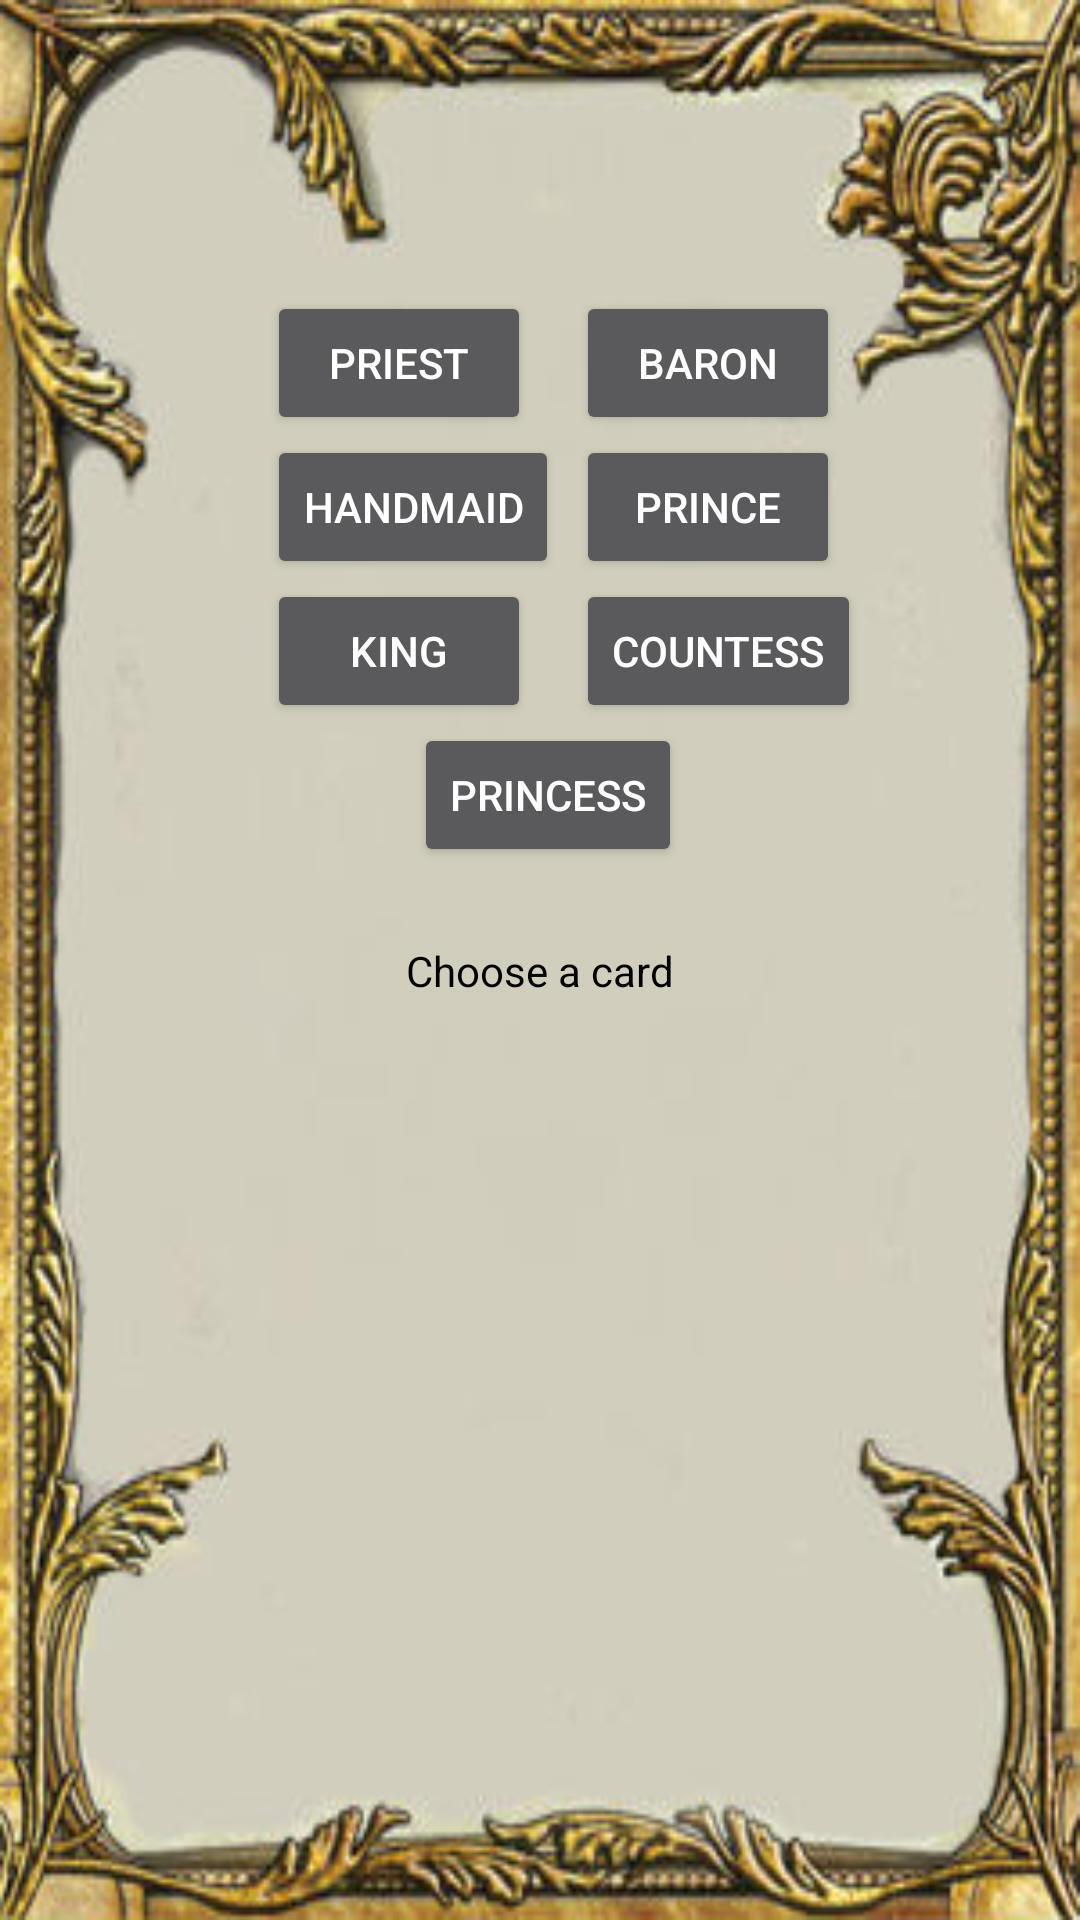

The Android layout XML behind this screen, and the referenced resources:
<!-- AndroidManifest.xml: application theme Theme.AppCompat.light -->
<!-- res/layout/guard.xml -->
<?xml version="1.0" encoding="utf-8"?>
<RelativeLayout xmlns:android="http://schemas.android.com/apk/res/android"
    android:orientation="vertical" android:layout_width="match_parent"
    android:layout_height="match_parent"
    android:background="@drawable/background1">

    <Button
        android:text="Priest"
        android:layout_width="wrap_content"
        android:layout_height="wrap_content"
        android:layout_marginLeft="89dp"
        android:layout_marginStart="89dp"
        android:id="@+id/priestChoice"
        android:layout_alignParentTop="true"
        android:layout_alignParentLeft="true"
        android:layout_alignParentStart="true"
        android:layout_marginTop="97dp"
        android:tag="2"/>

    <Button
        android:text="Handmaid"
        android:layout_width="wrap_content"
        android:layout_height="wrap_content"
        android:layout_below="@+id/priestChoice"
        android:layout_alignLeft="@+id/priestChoice"
        android:layout_alignStart="@+id/priestChoice"
        android:id="@+id/handmaidChoice"
        android:tag="4"/>

    <Button
        android:text="Prince"
        android:layout_width="wrap_content"
        android:layout_height="wrap_content"
        android:layout_below="@+id/priestChoice"
        android:layout_alignRight="@+id/baronChoice"
        android:layout_alignEnd="@+id/baronChoice"
        android:id="@+id/princeChoice"
        android:tag="5"/>

    <Button
        android:text="Baron"
        android:layout_width="wrap_content"
        android:layout_height="wrap_content"
        android:id="@+id/baronChoice"
        android:layout_above="@+id/princeChoice"
        android:layout_toRightOf="@+id/priestChoice"
        android:layout_toEndOf="@+id/priestChoice"
        android:layout_marginLeft="15dp"
        android:layout_marginStart="15dp"
        android:tag="3"/>

    <Button
        android:text="King"
        android:layout_width="wrap_content"
        android:layout_height="wrap_content"
        android:layout_below="@+id/handmaidChoice"
        android:layout_alignLeft="@+id/handmaidChoice"
        android:layout_alignStart="@+id/handmaidChoice"
        android:id="@+id/kingChoice"
        android:tag="6"/>

    <Button
        android:text="Countess"
        android:layout_width="wrap_content"
        android:layout_height="wrap_content"
        android:layout_below="@+id/princeChoice"
        android:layout_alignLeft="@+id/princeChoice"
        android:layout_alignStart="@+id/princeChoice"
        android:id="@+id/countessChoice"
        android:tag="7"/>

    <Button
        android:text="Princess"
        android:layout_width="wrap_content"
        android:layout_height="wrap_content"
        android:layout_marginLeft="49dp"
        android:layout_marginStart="49dp"
        android:id="@+id/princessChoice"
        android:layout_below="@+id/kingChoice"
        android:layout_alignLeft="@+id/kingChoice"
        android:layout_alignStart="@+id/kingChoice"
        android:tag="8"/>

    <TextView
        android:text="Choose a card"
        android:layout_width="wrap_content"
        android:layout_height="wrap_content"
        android:layout_below="@+id/princessChoice"
        android:layout_centerHorizontal="true"
        android:layout_marginTop="25dp"
        android:id="@+id/guardLayoutTextView"
        android:textColor="#000000"/>

</RelativeLayout>
<!-- resources referenced by this layout -->
<resources>
  <!-- drawable background1: jpg bitmap (drawable-xxhdpi, 26616 bytes) -->
  <style name="Theme.AppCompat.light">NoTitleBar</style>
</resources>
